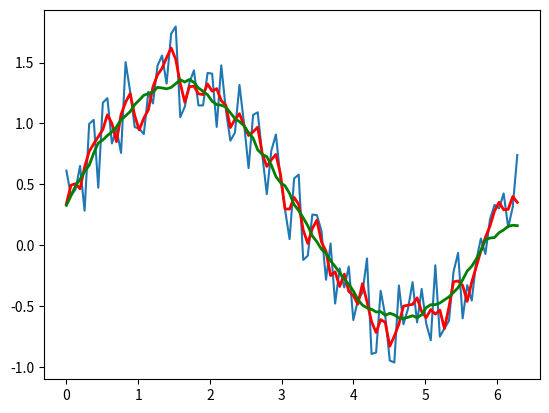

This figure's Python source:
import matplotlib.pyplot as plt
import numpy as np

x = np.linspace(0,2*np.pi,100)
y = np.sin(x) + np.random.random(100) * 0.8

def smooth(y, box_pts):

	box = np.ones(box_pts)/box_pts
	#print y
	#print box
	#print box_pts


	y_smooth = np.convolve(y, box, mode='same')

	#print y_smooth

	return y_smooth

#fig = plt.figure('Smoothing')

plt.plot(x, y,'-')
plt.plot(x, smooth(y,3), 'r-', lw=2)
plt.plot(x, smooth(y,15), 'g-', lw=2)

plt.show()
